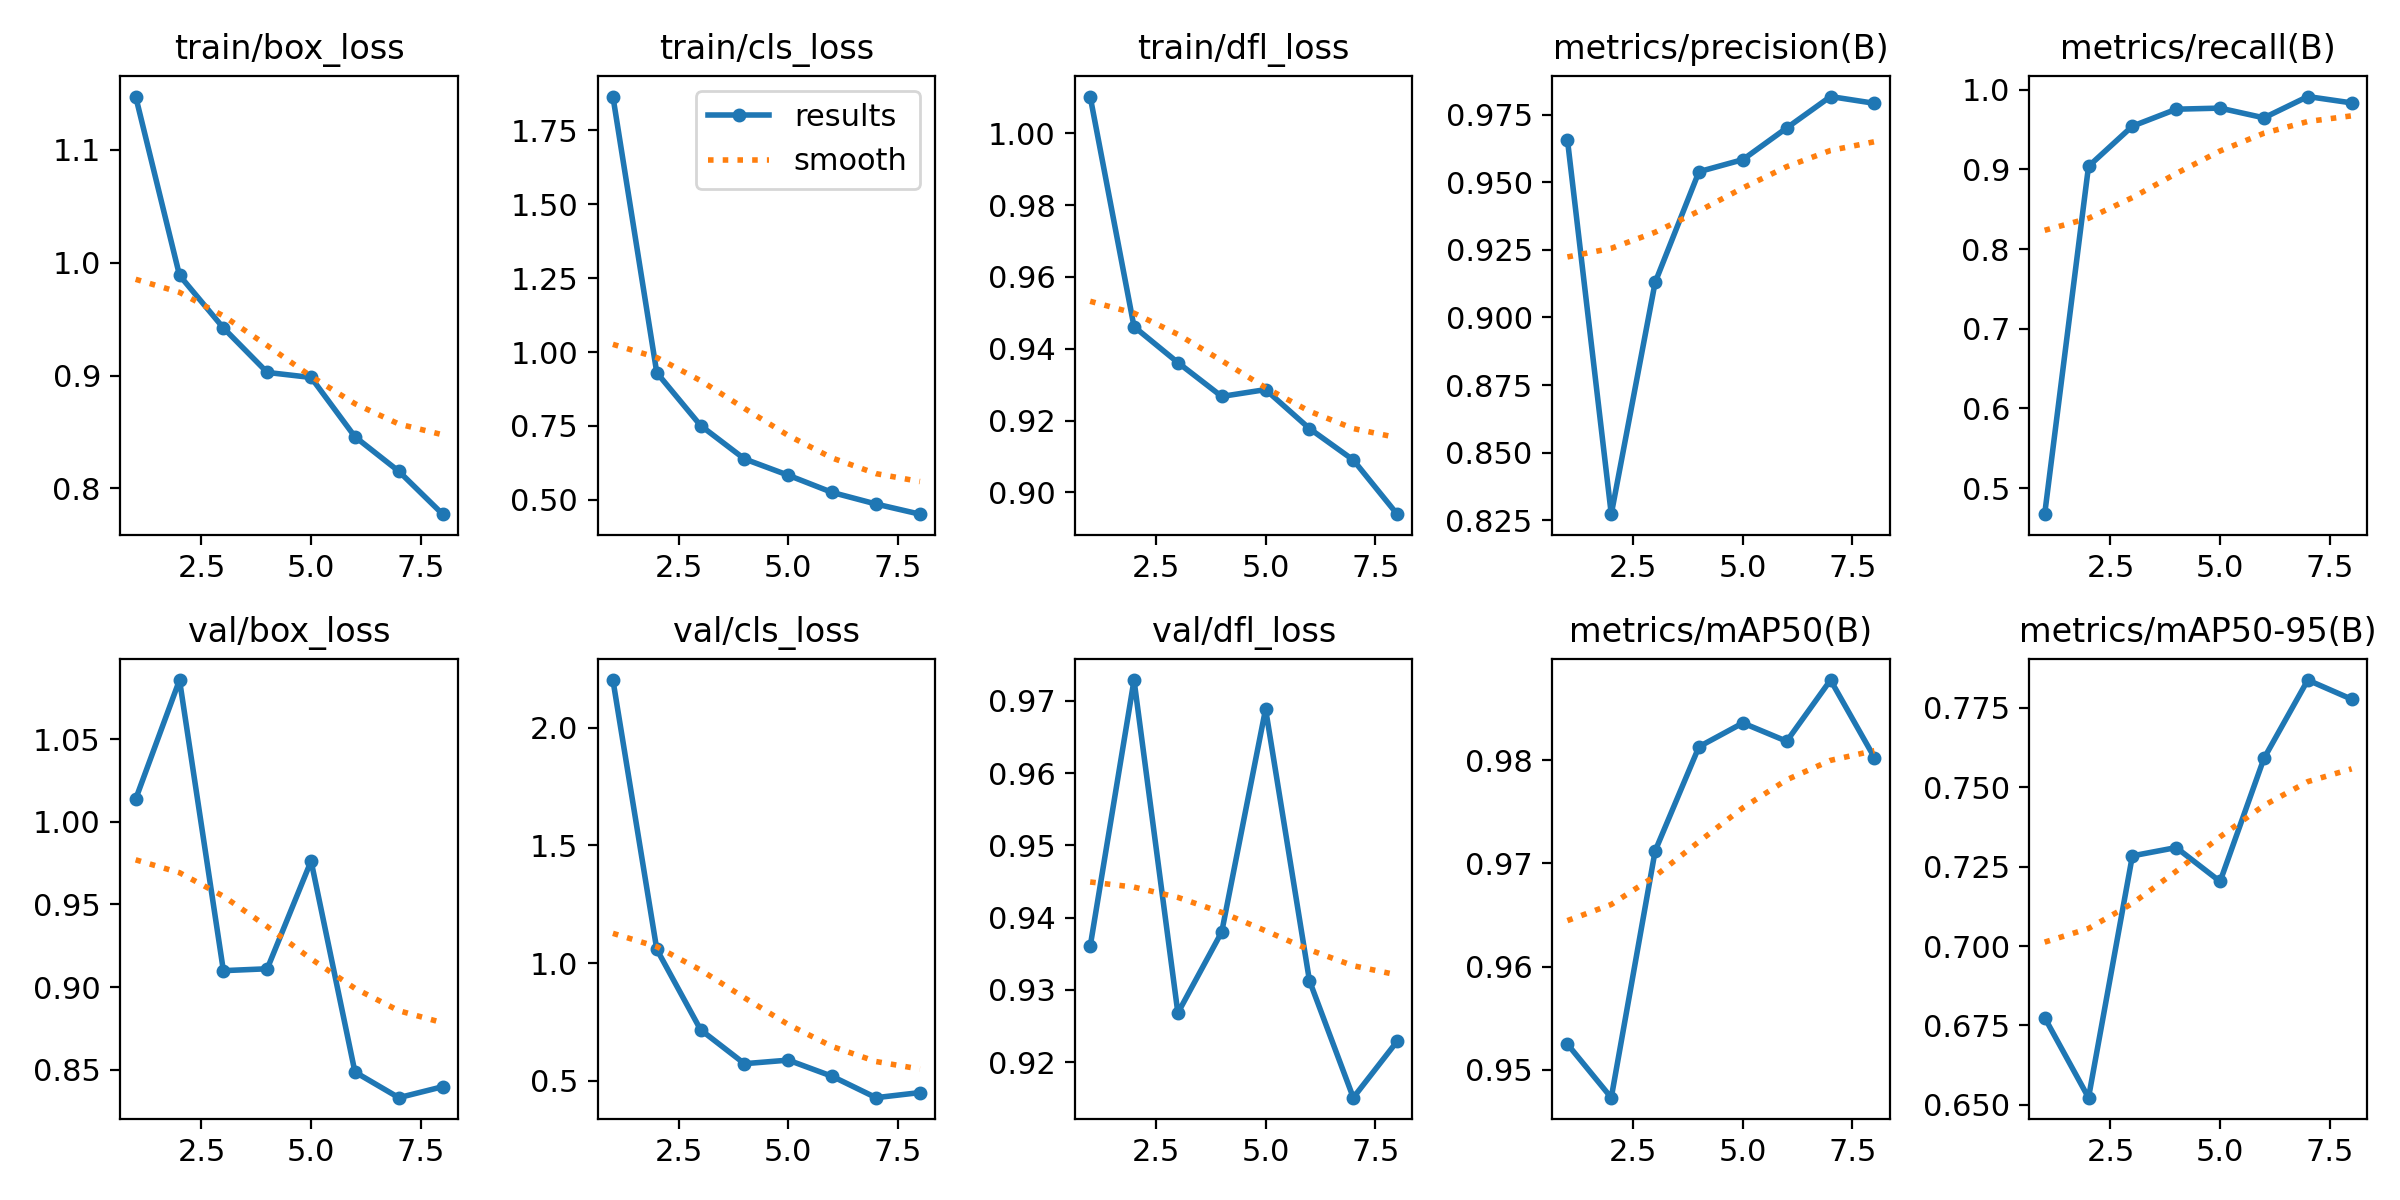

The file beside this chart, header and first rows:
epoch, train/box_loss, train/cls_loss, train/dfl_loss, metrics/precision(B), metrics/recall(B), metrics/mAP50(B), metrics/mAP50-95(B), val/box_loss, val/cls_loss, val/dfl_loss, lr/pg0, lr/pg1, lr/pg2
1, 1.147, 1.865, 1.01, 0.9658, 0.4672, 0.9525, 0.6774, 1.014, 2.203, 0.936, 0.0005486, 0.0005486, 0.0005486
2, 0.9886, 0.9302, 0.9461, 0.8273, 0.9038, 0.9473, 0.6522, 1.086, 1.058, 0.9729, 0.0009676, 0.0009676, 0.0009676
3, 0.9421, 0.7512, 0.9361, 0.913, 0.9542, 0.9712, 0.7284, 0.9099, 0.7162, 0.9268, 0.001249, 0.001249, 0.001249
4, 0.9027, 0.6383, 0.9267, 0.9539, 0.9755, 0.9813, 0.731, 0.9111, 0.5721, 0.938, 0.001048, 0.001048, 0.001048
5, 0.8983, 0.5831, 0.9286, 0.9584, 0.9769, 0.9836, 0.7203, 0.9762, 0.5873, 0.9689, 0.001048, 0.001048, 0.001048
6, 0.8458, 0.525, 0.9178, 0.9701, 0.9647, 0.9818, 0.7591, 0.8486, 0.5184, 0.9313, 0.0008418, 0.0008418, 0.0008418
7, 0.8153, 0.4858, 0.909, 0.9817, 0.9914, 0.9878, 0.7838, 0.8331, 0.4277, 0.9151, 0.0006355, 0.0006355, 0.0006355
8, 0.7773, 0.4514, 0.8939, 0.9792, 0.9835, 0.9803, 0.7778, 0.8397, 0.4494, 0.9229, 0.0004292, 0.0004292, 0.0004292
